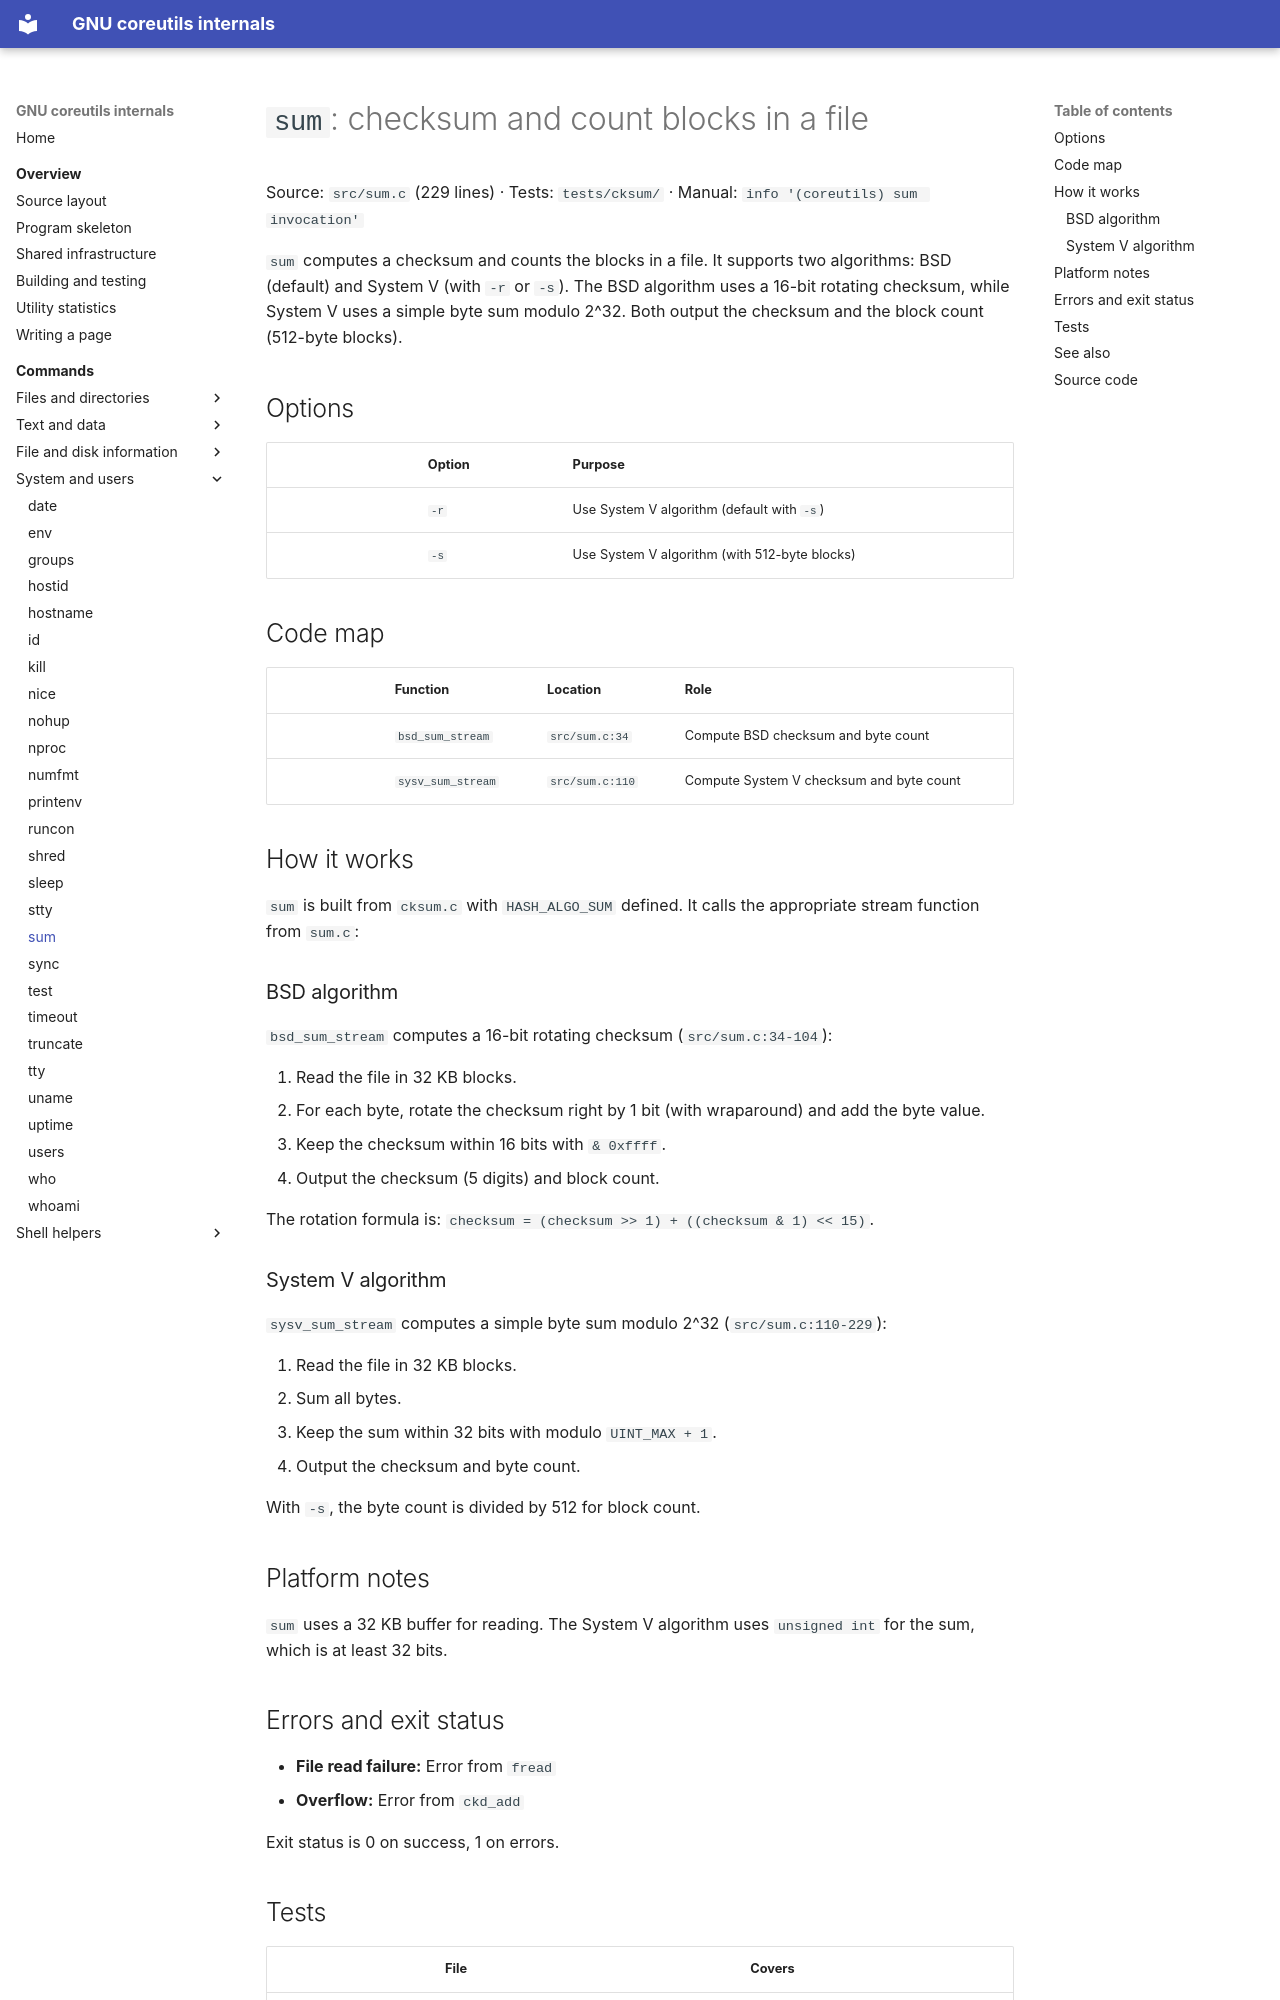

repository: andrewh/coreutils · page: commands/sum/index.html · generator: mkdocs

# `sum`: checksum and count blocks in a file

Source: `src/sum.c` (229 lines) · Tests: `tests/cksum/` ·
Manual: `info '(coreutils) sum invocation'`

`sum` computes a checksum and counts the blocks in a file. It supports two
algorithms: BSD (default) and System V (with `-r` or `-s`). The BSD algorithm
uses a 16-bit rotating checksum, while System V uses a simple byte sum modulo
2^32. Both output the checksum and the block count (512-byte blocks).

## Options

|| Option | Purpose |
||---|---|
|| `-r` | Use System V algorithm (default with `-s`) |
|| `-s` | Use System V algorithm (with 512-byte blocks) |

## Code map

|| Function | Location | Role |
||---|---|---|
|| `bsd_sum_stream` | `src/sum.c:34` | Compute BSD checksum and byte count |
|| `sysv_sum_stream` | `src/sum.c:110` | Compute System V checksum and byte count |

## How it works

`sum` is built from `cksum.c` with `HASH_ALGO_SUM` defined. It calls the
appropriate stream function from `sum.c`:

### BSD algorithm

`bsd_sum_stream` computes a 16-bit rotating checksum
(`src/sum.c:34-104`):

1. Read the file in 32 KB blocks.
2. For each byte, rotate the checksum right by 1 bit (with wraparound) and add
   the byte value.
3. Keep the checksum within 16 bits with `& 0xffff`.
4. Output the checksum (5 digits) and block count.

The rotation formula is: `checksum = (checksum >> 1) + ((checksum & 1) << 15)`.

### System V algorithm

`sysv_sum_stream` computes a simple byte sum modulo 2^32
(`src/sum.c:110-229`):

1. Read the file in 32 KB blocks.
2. Sum all bytes.
3. Keep the sum within 32 bits with modulo `UINT_MAX + 1`.
4. Output the checksum and byte count.

With `-s`, the byte count is divided by 512 for block count.

## Platform notes

`sum` uses a 32 KB buffer for reading. The System V algorithm uses `unsigned int`
for the sum, which is at least 32 bits.

## Errors and exit status

- **File read failure:** Error from `fread`
- **Overflow:** Error from `ckd_add`

Exit status is 0 on success, 1 on errors.

## Tests

|| File | Covers |
||---|---|
|| `tests/cksum/sum.pl` | Basic sum functionality |
|| `tests/cksum/sum-sysv.sh` | System V algorithm |

## See also

- [cksum](cksum.md) for CRC checksums
